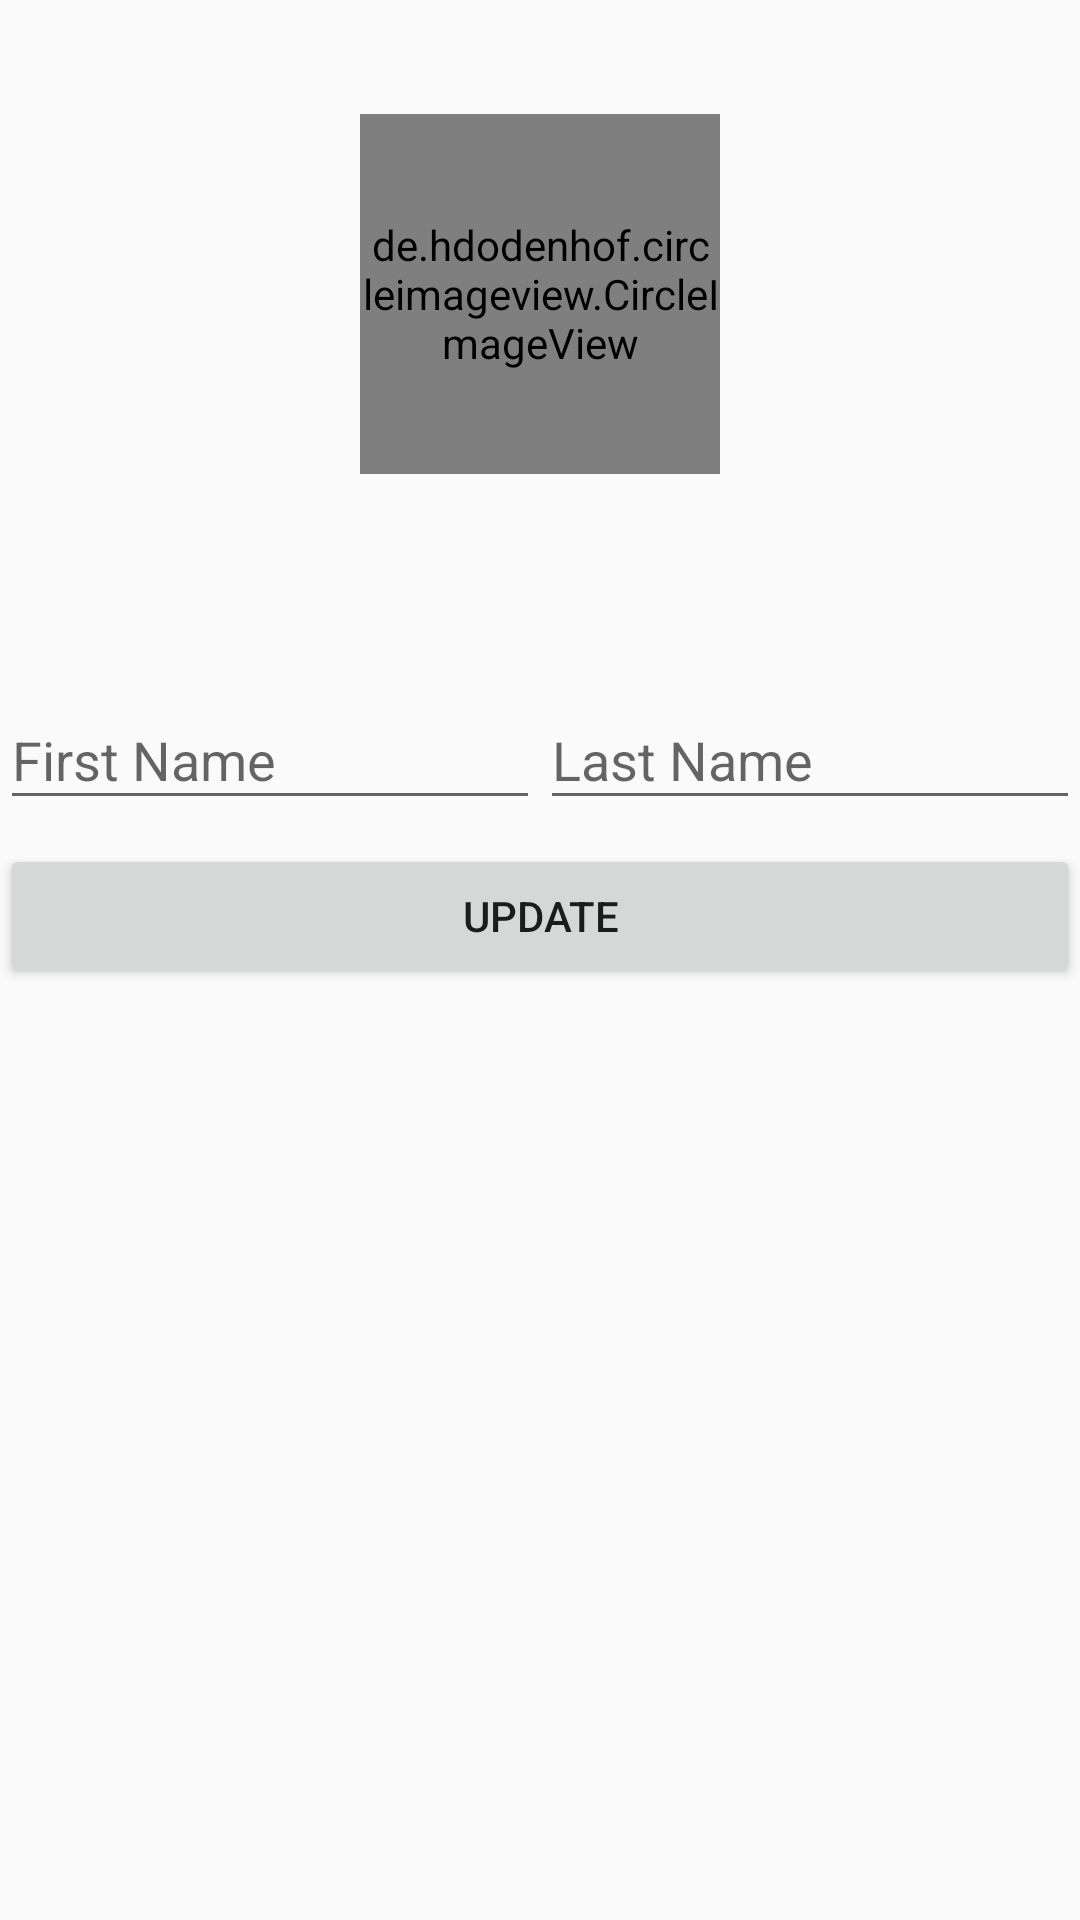

The Android layout XML behind this screen, and the referenced resources:
<!-- AndroidManifest.xml: application theme AppTheme -->
<!-- res/layout/activity_edit_profile.xml -->
<?xml version="1.0" encoding="utf-8"?>
<FrameLayout xmlns:android="http://schemas.android.com/apk/res/android"
    xmlns:app="http://schemas.android.com/apk/res-auto"
    xmlns:tools="http://schemas.android.com/tools"
    android:layout_width="match_parent"
    android:layout_height="match_parent"
    android:id="@+id/update_profile_root_view"
    tools:context=".MainActivity">

    <LinearLayout
        android:layout_width="match_parent"
        android:layout_height="match_parent"
        android:orientation="vertical">

        <de.hdodenhof.circleimageview.CircleImageView
            android:id="@+id/profilePic"
            android:layout_width="120dp"
            android:layout_height="120dp"
            android:layout_alignParentTop="true"
            android:layout_centerHorizontal="true"
            android:layout_marginTop="38dp"
            android:src="@drawable/defaultprofilepicture"
            android:scaleType="centerCrop"
            android:layout_gravity="center" />

        <LinearLayout
            android:layout_width="match_parent"
            android:layout_height="wrap_content"
            android:layout_gravity="center_horizontal|center_vertical"
            android:layout_marginTop="55dp"
            android:orientation="vertical">

            <LinearLayout
                android:layout_width="match_parent"
                android:layout_height="wrap_content"
                android:orientation="horizontal">

                <android.support.design.widget.TextInputLayout
                    android:layout_width="0dp"
                    android:layout_height="wrap_content"
                    android:layout_marginBottom="8dp"
                    android:layout_marginTop="8dp"
                    android:layout_weight="1">

                    <EditText
                        android:id="@+id/name_input"
                        android:layout_width="match_parent"
                        android:layout_height="wrap_content"
                        android:hint="@string/name"
                        android:inputType="text" />
                </android.support.design.widget.TextInputLayout>

                <android.support.design.widget.TextInputLayout
                    android:layout_width="0dp"
                    android:layout_height="wrap_content"
                    android:layout_marginBottom="8dp"
                    android:layout_marginTop="8dp"
                    android:layout_weight="1">

                    <EditText
                        android:id="@+id/lastname_input"
                        android:layout_width="match_parent"
                        android:layout_height="wrap_content"
                        android:hint="@string/lastname"
                        android:inputType="text" />
                </android.support.design.widget.TextInputLayout>

            </LinearLayout>


            <Button
                android:id="@+id/btn_update_profile"
                android:layout_width="match_parent"
                android:layout_height="wrap_content"
                android:layout_weight="1"
                android:text="Update" />

        </LinearLayout>

    </LinearLayout>

</FrameLayout>
<!-- resources referenced by this layout -->
<resources>
  <string name="lastname">Last Name</string>
  <string name="name">First Name</string>
  <style name="AppTheme" parent="Theme.AppCompat.Light.DarkActionBar">
          <item name="colorPrimary">@color/colorPrimary</item>
          <item name="colorPrimaryDark">@color/colorPrimaryDark</item>
          <item name="colorAccent">@color/colorAccent</item>
      </style>
  <color name="colorPrimary">#db172a</color>
  <color name="colorPrimaryDark">#cc0c1f</color>
  <color name="colorAccent">#424242</color>
</resources>
